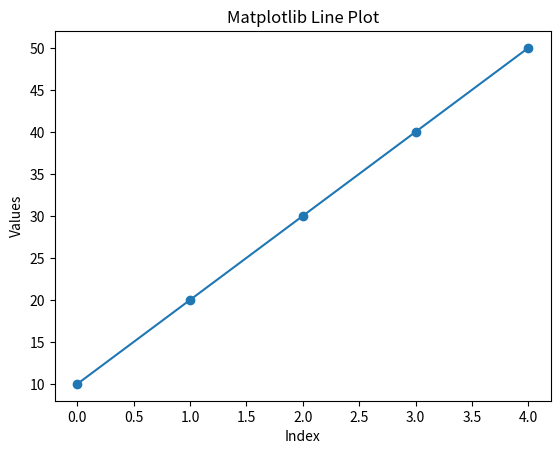
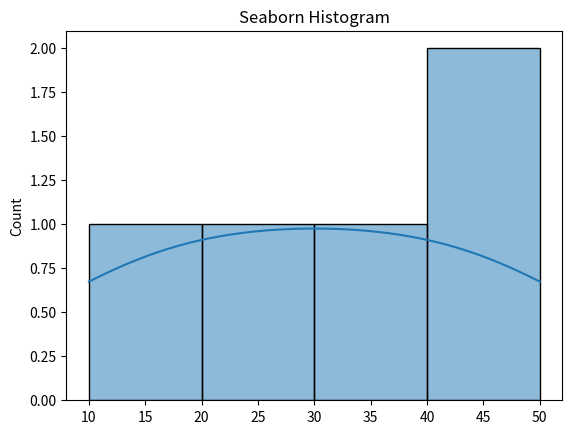

The matplotlib source for these figures, in order:
# -------------------------------
# Python Basic Libraries Demo
# Math, NumPy, Matplotlib, Seaborn, SciPy
# -------------------------------

import math
import numpy as np
import matplotlib.pyplot as plt
import seaborn as sns
from scipy import stats

# -------------------------------
# Math Library
# -------------------------------
print("---- Math Library ----")
print("Square Root of 25:", math.sqrt(25))
print("Power (2^3):", math.pow(2, 3))
print("Factorial of 5:", math.factorial(5))
print("Value of Pi:", math.pi)

# -------------------------------
# NumPy Library
# -------------------------------
print("\n---- NumPy Library ----")
data = np.array([10, 20, 30, 40, 50])
print("Array:", data)
print("Mean:", np.mean(data))
print("Standard Deviation:", np.std(data))

matrix = np.array([[1, 2], [3, 4]])
print("Matrix:\n", matrix)
print("Transpose:\n", matrix.T)

# -------------------------------
# SciPy Library
# -------------------------------
print("\n---- SciPy Library ----")
z_scores = stats.zscore(data)
print("Z-Scores:", z_scores)

# -------------------------------
# Matplotlib Visualization
# -------------------------------
plt.figure()
plt.plot(data, marker='o')
plt.title("Matplotlib Line Plot")
plt.xlabel("Index")
plt.ylabel("Values")
plt.show()

# -------------------------------
# Seaborn Visualization
# -------------------------------
plt.figure()
sns.histplot(data, kde=True)
plt.title("Seaborn Histogram")
plt.show()
# -------------------------------